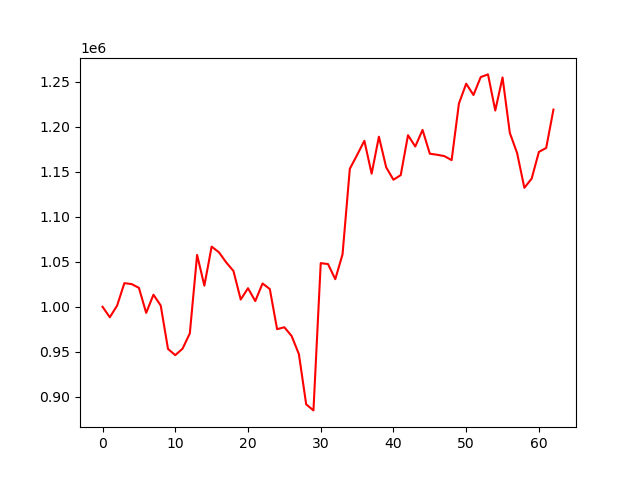

Source data for this figure (header and first rows):
account_value, date, daily_return
1000000, 2023-01-27, 
988387, 2023-01-30, -0.01161
1001281, 2023-01-31, 0.01305
1026291, 2023-02-01, 0.02498
1025265, 2023-02-02, -0.001
1021088, 2023-02-03, -0.004074
993238, 2023-02-06, -0.02728
1013443, 2023-02-07, 0.02034
1001406, 2023-02-08, -0.01188
953132, 2023-02-09, -0.04821
946253, 2023-02-10, -0.007218
953465, 2023-02-13, 0.007622
970403, 2023-02-14, 0.01776
1057645, 2023-02-15, 0.0899
1023563, 2023-02-16, -0.03222
1066908, 2023-02-17, 0.04235
1060672, 2023-02-21, -0.005846
1049387, 2023-02-22, -0.01064
1039846, 2023-02-23, -0.009091
1008091, 2023-02-24, -0.03054
1020662, 2023-02-27, 0.01247
1006377, 2023-02-28, -0.014
1025940, 2023-03-01, 0.01944
1019755, 2023-03-02, -0.006028
975150, 2023-03-03, -0.04374
977247, 2023-03-06, 0.00215
967527, 2023-03-07, -0.009946
947284, 2023-03-08, -0.02092
891559, 2023-03-09, -0.05883
884815, 2023-03-10, -0.007565
1048561, 2023-03-13, 0.1851
1047513, 2023-03-14, -0.001
1030735, 2023-03-15, -0.01602
1058358, 2023-03-16, 0.0268
1153443, 2023-03-17, 0.08984
1168790, 2023-03-20, 0.01331
1184595, 2023-03-21, 0.01352
1148022, 2023-03-22, -0.03087
1189141, 2023-03-23, 0.03582
1155092, 2023-03-24, -0.02863
1141293, 2023-03-27, -0.01195
1146417, 2023-03-28, 0.00449
1190756, 2023-03-29, 0.03868
1178238, 2023-03-30, -0.01051
1196712, 2023-03-31, 0.01568
1170230, 2023-04-03, -0.02213
1169060, 2023-04-04, -0.001
1167554, 2023-04-05, -0.001288
1163092, 2023-04-06, -0.003822
1225893, 2023-04-10, 0.05399
1248081, 2023-04-11, 0.0181
1235503, 2023-04-12, -0.01008
1255435, 2023-04-13, 0.01613
1258408, 2023-04-14, 0.002368
1218259, 2023-04-17, -0.0319
1255052, 2023-04-18, 0.0302
1193378, 2023-04-19, -0.04914
1171024, 2023-04-20, -0.01873
1132288, 2023-04-21, -0.03308
1142467, 2023-04-24, 0.00899
... 3 more rows
